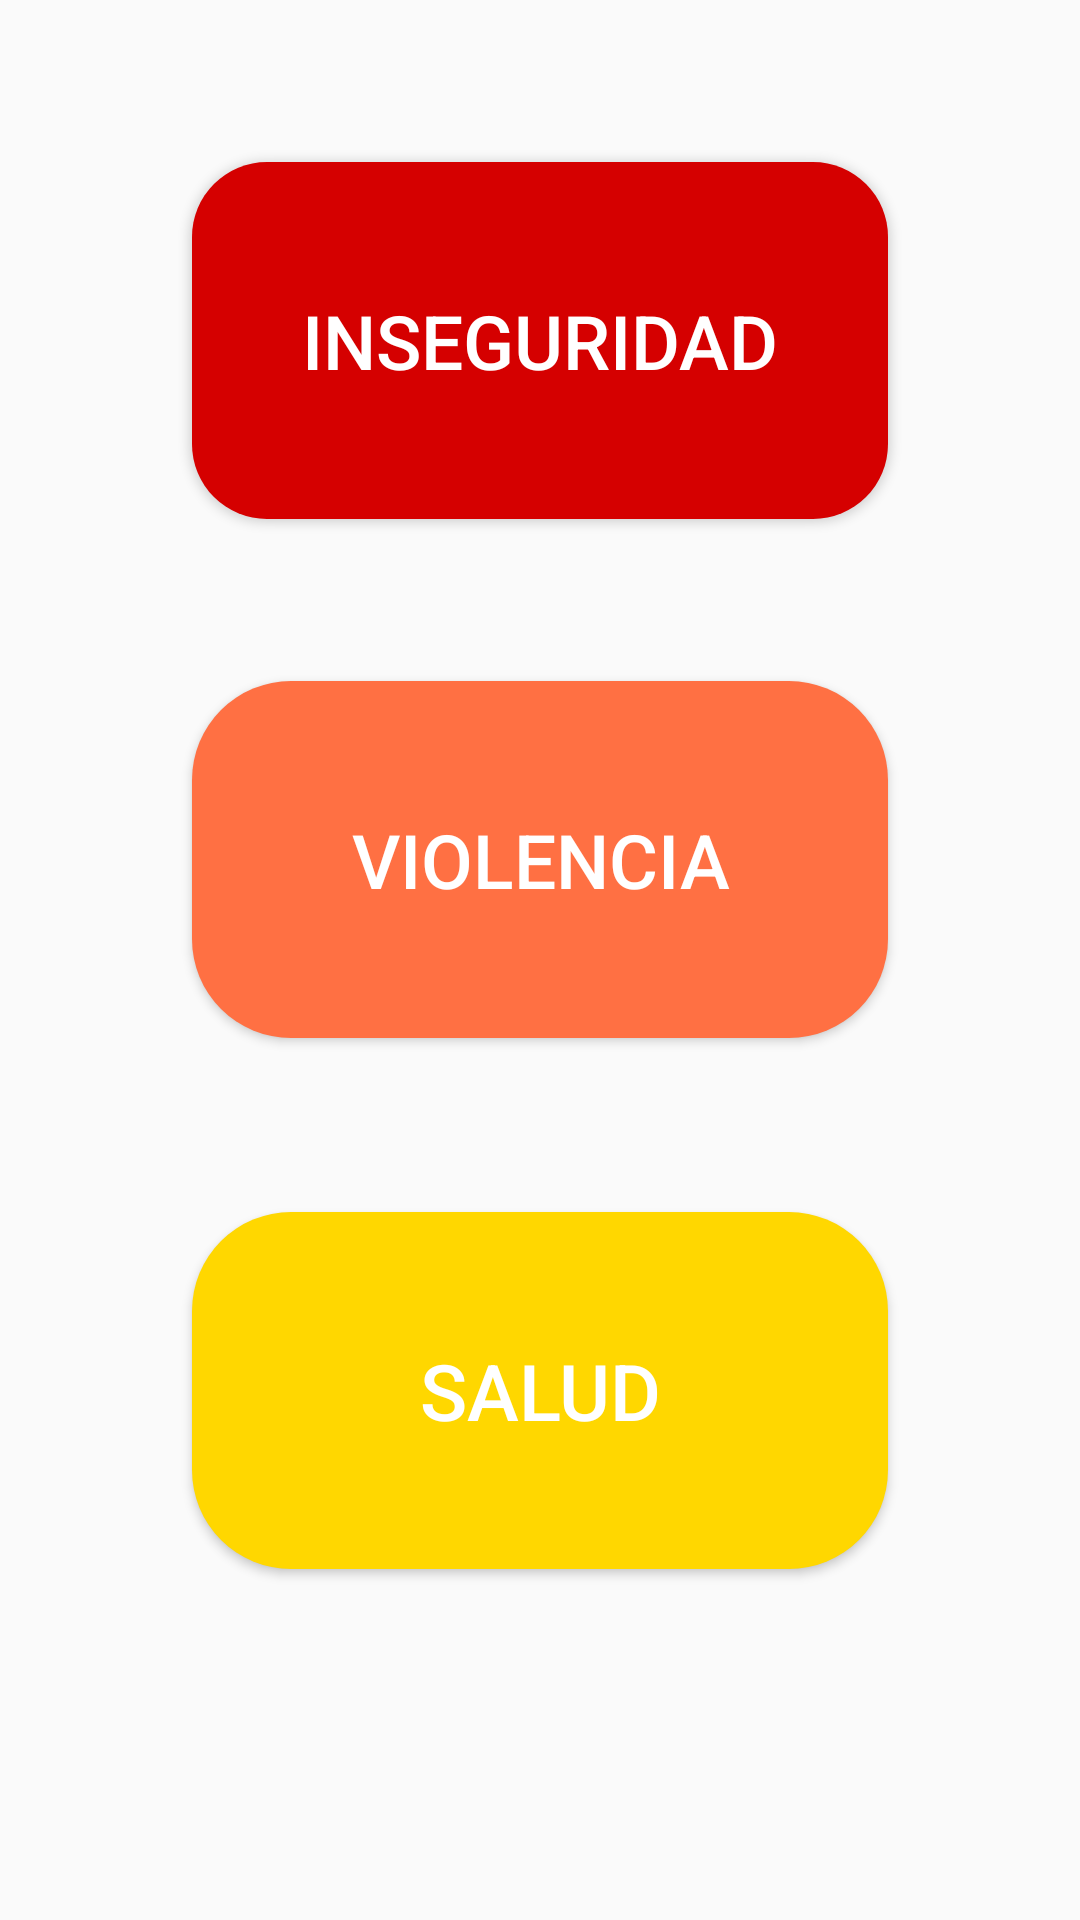

Here is an Android app screen rendered from its layout file. Give the layout XML and the strings, colors and styles it references.
<!-- AndroidManifest.xml: application theme AppTheme -->
<!-- res/layout/fragment_home.xml -->
<?xml version="1.0" encoding="utf-8"?>
<androidx.constraintlayout.widget.ConstraintLayout xmlns:android="http://schemas.android.com/apk/res/android"
    xmlns:app="http://schemas.android.com/apk/res-auto"
    xmlns:tools="http://schemas.android.com/tools"
    android:layout_width="match_parent"
    android:layout_height="match_parent"
    tools:context=".ui.home.HomeFragment">


    <Button
        android:id="@+id/button"
        android:layout_width="232dp"
        android:layout_height="119dp"
        android:layout_marginTop="16dp"
        android:layout_marginBottom="16dp"
        android:background="@drawable/ripplefect"
        android:padding="25dp"
        android:text="Inseguridad"
        android:textColor="#FFFFFF"
        android:textSize="25sp"
        style="@style/Mitexto"
        app:layout_constraintBottom_toTopOf="@+id/abuso"
        app:layout_constraintEnd_toEndOf="parent"
        app:layout_constraintHorizontal_bias="0.5"
        app:layout_constraintStart_toStartOf="parent"
        app:layout_constraintTop_toTopOf="parent"
        />

    <Button
        android:id="@+id/salud"
        android:layout_width="232dp"
        android:layout_height="119dp"
        android:layout_marginBottom="79dp"
        android:background="@drawable/ripplefect3"
        android:padding="25dp"
        android:text="Salud"
        android:textColor="#FFFFFF"
        android:textSize="26sp"
        style="@style/Mitexto"
        app:layout_constraintBottom_toBottomOf="parent"
        app:layout_constraintEnd_toEndOf="parent"
        app:layout_constraintHorizontal_bias="0.5"
        app:layout_constraintStart_toStartOf="parent"
        app:layout_constraintTop_toBottomOf="@+id/abuso" />

    <Button
        android:id="@+id/abuso"
        android:layout_width="232dp"
        android:layout_height="119dp"
        android:layout_marginBottom="20dp"
        android:background="@drawable/ripplefect2"
        android:padding="25dp"
        android:text="Violencia"
        android:textColor="#FFFFFF"
        android:textSize="25sp"
        style="@style/Mitexto"
        app:layout_constraintBottom_toTopOf="@+id/salud"
        app:layout_constraintEnd_toEndOf="parent"
        app:layout_constraintHorizontal_bias="0.5"
        app:layout_constraintStart_toStartOf="parent"
        app:layout_constraintTop_toBottomOf="@+id/button"

        />


</androidx.constraintlayout.widget.ConstraintLayout>
<!-- resources referenced by this layout -->
<resources>
  <!-- drawable ripplefect (drawable) -->
  <?xml version="1.0" encoding="utf-8"?>
  <ripple android:color="#314149" xmlns:android="http://schemas.android.com/apk/res/android">
     <item>
         <shape android:shape="rectangle">
              <solid android:color="#D50000" />
             <corners android:radius="25dp"/>
         </shape>
  
     </item>
  </ripple>
  <!-- drawable ripplefect2 (drawable) -->
  <?xml version="1.0" encoding="utf-8"?>
  <ripple android:color="#314149" xmlns:android="http://schemas.android.com/apk/res/android">
     <item>
         <shape android:shape="rectangle">
              <solid android:color="#FF7043" />
             <corners android:radius="33dp"/>
  
         </shape>
  
     </item>
  </ripple>
  <!-- drawable ripplefect3 (drawable) -->
  <?xml version="1.0" encoding="utf-8"?>
  <ripple android:color="#314149" xmlns:android="http://schemas.android.com/apk/res/android">
     <item>
         <shape android:shape="rectangle">
              <solid android:color="#FFD700" />
             <corners android:radius="33dp"/>
  
         </shape>
  
     </item>
  </ripple>
  <style name="AppTheme" parent="Theme.AppCompat.Light.DarkActionBar">
          
          <item name="colorPrimary">@color/colorPrimary</item>
          <item name="colorPrimaryDark">@color/colorPrimaryDark</item>
          <item name="colorAccent">#218140</item>
          <item name="actionModeBackground">@color/colorPrimary</item>
  
      </style>
  <color name="colorPrimary">#EA4945</color>
  <color name="colorPrimaryDark">#EA071A</color>
</resources>
